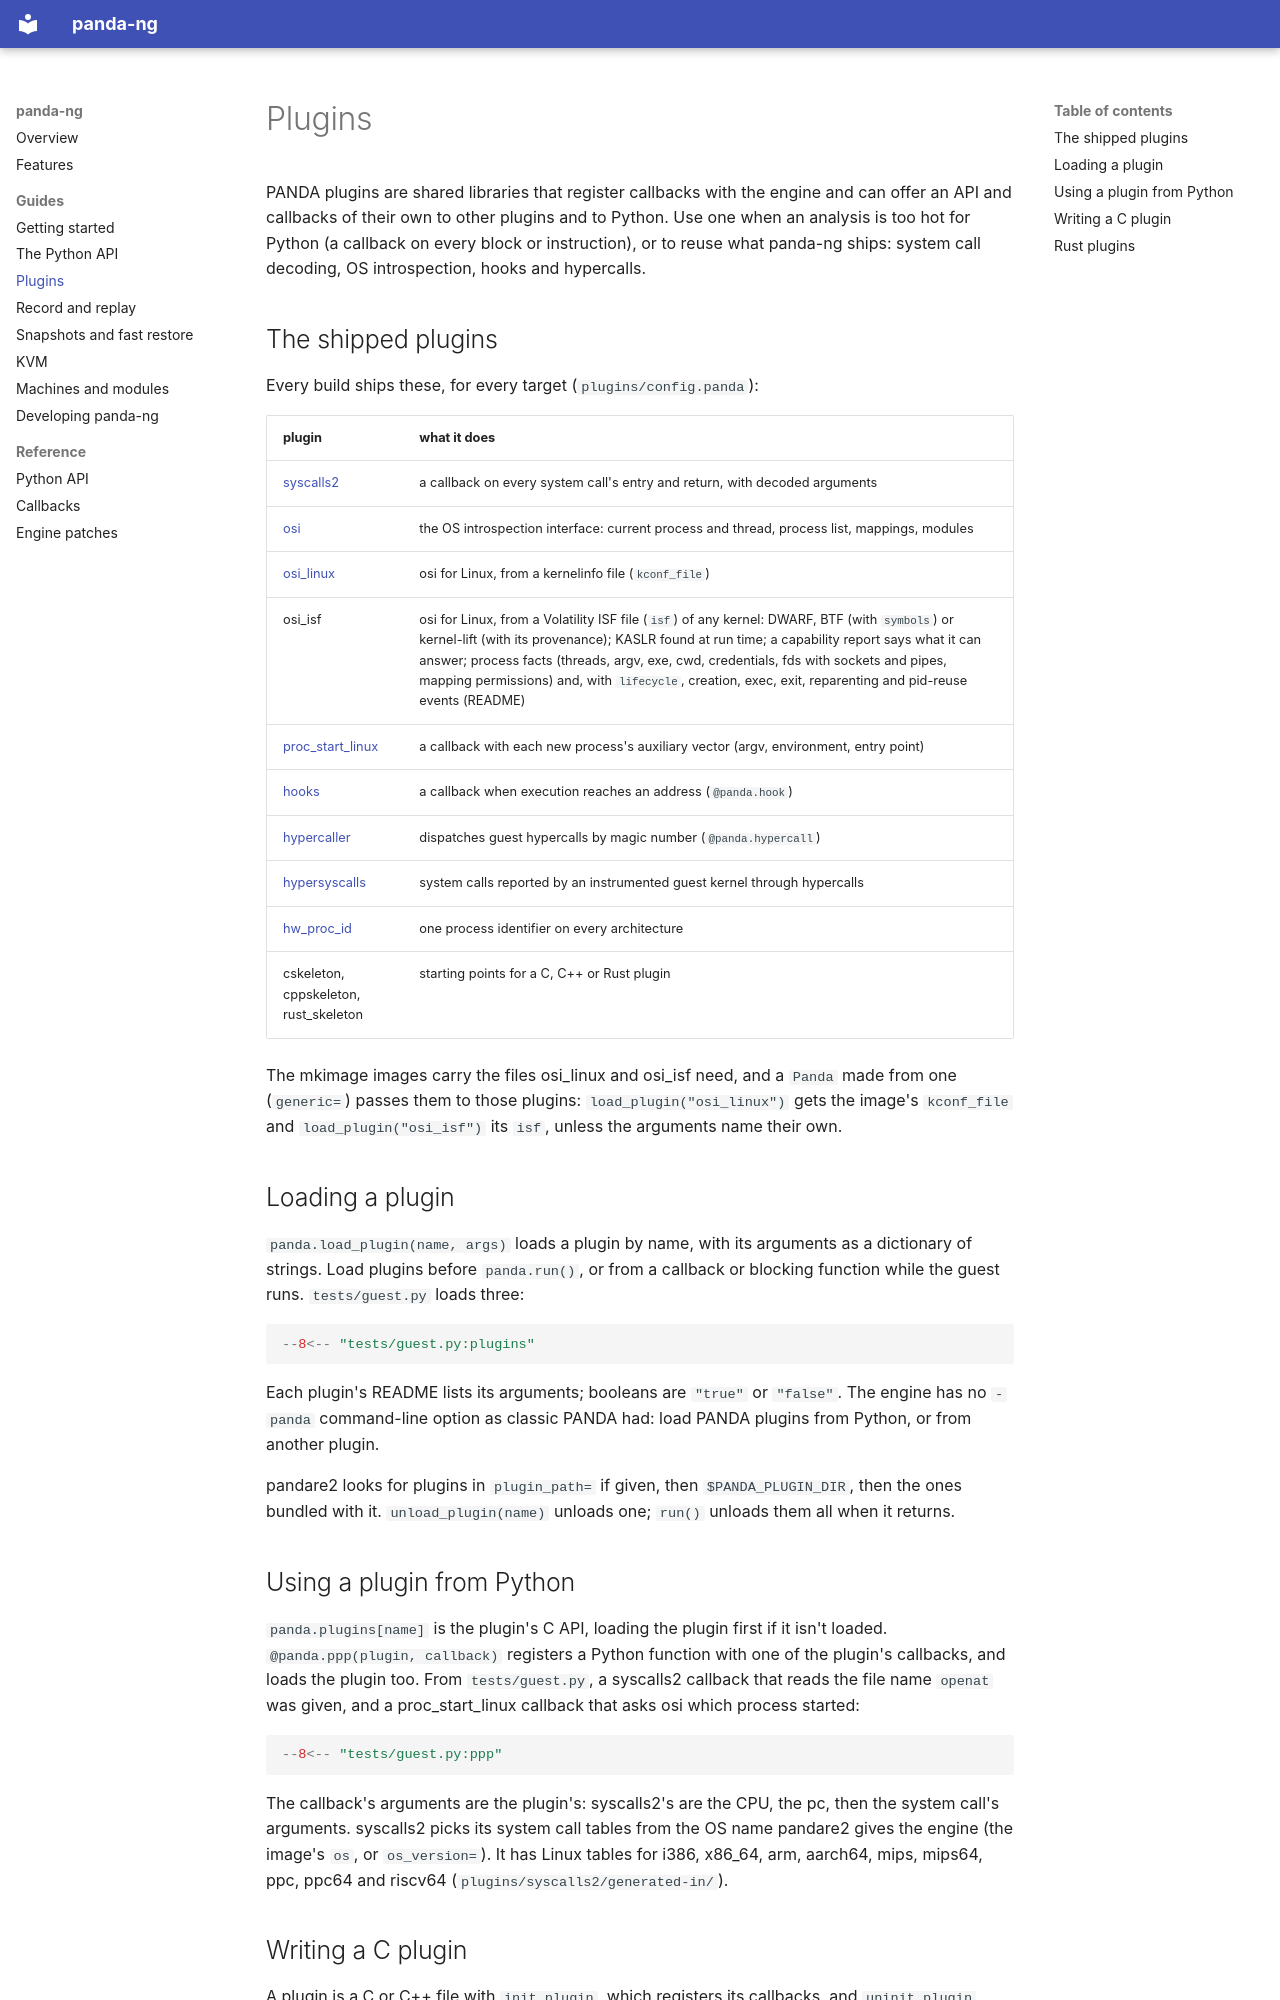

repository: panda-re/panda-ng · page: guides/plugins/index.html · generator: mkdocs

# Plugins

PANDA plugins are shared libraries that register callbacks with the engine and can offer an API
and callbacks of their own to other plugins and to Python. Use one when an analysis is too hot
for Python (a callback on every block or instruction), or to reuse what panda-ng ships: system
call decoding, OS introspection, hooks and hypercalls.

## The shipped plugins

Every build ships these, for every target (`plugins/config.panda`):

| plugin | what it does |
|---|---|
| [syscalls2](https://github.com/panda-re/panda-ng/blob/main/plugins/syscalls2/README.md) | a callback on every system call's entry and return, with decoded arguments |
| [osi](https://github.com/panda-re/panda-ng/blob/main/plugins/osi/README.md) | the OS introspection interface: current process and thread, process list, mappings, modules |
| [osi_linux](https://github.com/panda-re/panda-ng/blob/main/plugins/osi_linux/README.md) | osi for Linux, from a kernelinfo file (`kconf_file`) |
| osi_isf | osi for Linux, from a Volatility ISF file (`isf`) of any kernel: DWARF, BTF (with `symbols`) or kernel-lift (with its provenance); KASLR found at run time; a capability report says what it can answer; process facts (threads, argv, exe, cwd, credentials, fds with sockets and pipes, mapping permissions) and, with `lifecycle`, creation, exec, exit, reparenting and pid-reuse events (README) |
| [proc_start_linux](https://github.com/panda-re/panda-ng/blob/main/plugins/proc_start_linux/README.md) | a callback with each new process's auxiliary vector (argv, environment, entry point) |
| [hooks](https://github.com/panda-re/panda-ng/blob/main/plugins/hooks/README.md) | a callback when execution reaches an address (`@panda.hook`) |
| [hypercaller](https://github.com/panda-re/panda-ng/blob/main/plugins/hypercaller/README.md) | dispatches guest hypercalls by magic number (`@panda.hypercall`) |
| [hypersyscalls](https://github.com/panda-re/panda-ng/blob/main/plugins/hypersyscalls/README.md) | system calls reported by an instrumented guest kernel through hypercalls |
| [hw_proc_id](https://github.com/panda-re/panda-ng/blob/main/plugins/hw_proc_id/README.md) | one process identifier on every architecture |
| cskeleton, cppskeleton, rust_skeleton | starting points for a C, C++ or Rust plugin |

The mkimage images carry the files osi_linux and osi_isf need, and a `Panda` made from one
(`generic=`) passes them to those plugins: `load_plugin("osi_linux")` gets the image's
`kconf_file` and `load_plugin("osi_isf")` its `isf`, unless the arguments name their own.

## Loading a plugin

`panda.load_plugin(name, args)` loads a plugin by name, with its arguments as a dictionary of
strings. Load plugins before `panda.run()`, or from a callback or blocking function while the
guest runs. `tests/guest.py` loads three:

```python
--8<-- "tests/guest.py:plugins"
```

Each plugin's README lists its arguments; booleans are `"true"` or `"false"`. The engine has no
`-panda` command-line option as classic PANDA had: load PANDA plugins from Python, or from
another plugin.

pandare2 looks for plugins in `plugin_path=` if given, then `$PANDA_PLUGIN_DIR`, then the ones
bundled with it. `unload_plugin(name)` unloads one; `run()` unloads them all when it returns.

## Using a plugin from Python

`panda.plugins[name]` is the plugin's C API, loading the plugin first if it isn't loaded.
`@panda.ppp(plugin, callback)` registers a Python function with one of the plugin's callbacks,
and loads the plugin too. From `tests/guest.py`, a syscalls2 callback that reads the file name
`openat` was given, and a proc_start_linux callback that asks osi which process started:

```python
--8<-- "tests/guest.py:ppp"
```

The callback's arguments are the plugin's: syscalls2's are the CPU, the pc, then the system
call's arguments. syscalls2 picks its system call tables from the OS name pandare2 gives the
engine (the image's `os`, or `os_version=`). It has Linux tables for i386, x86_64, arm, aarch64,
mips, mips64, ppc, ppc64 and riscv64 (`plugins/syscalls2/generated-in/`).
